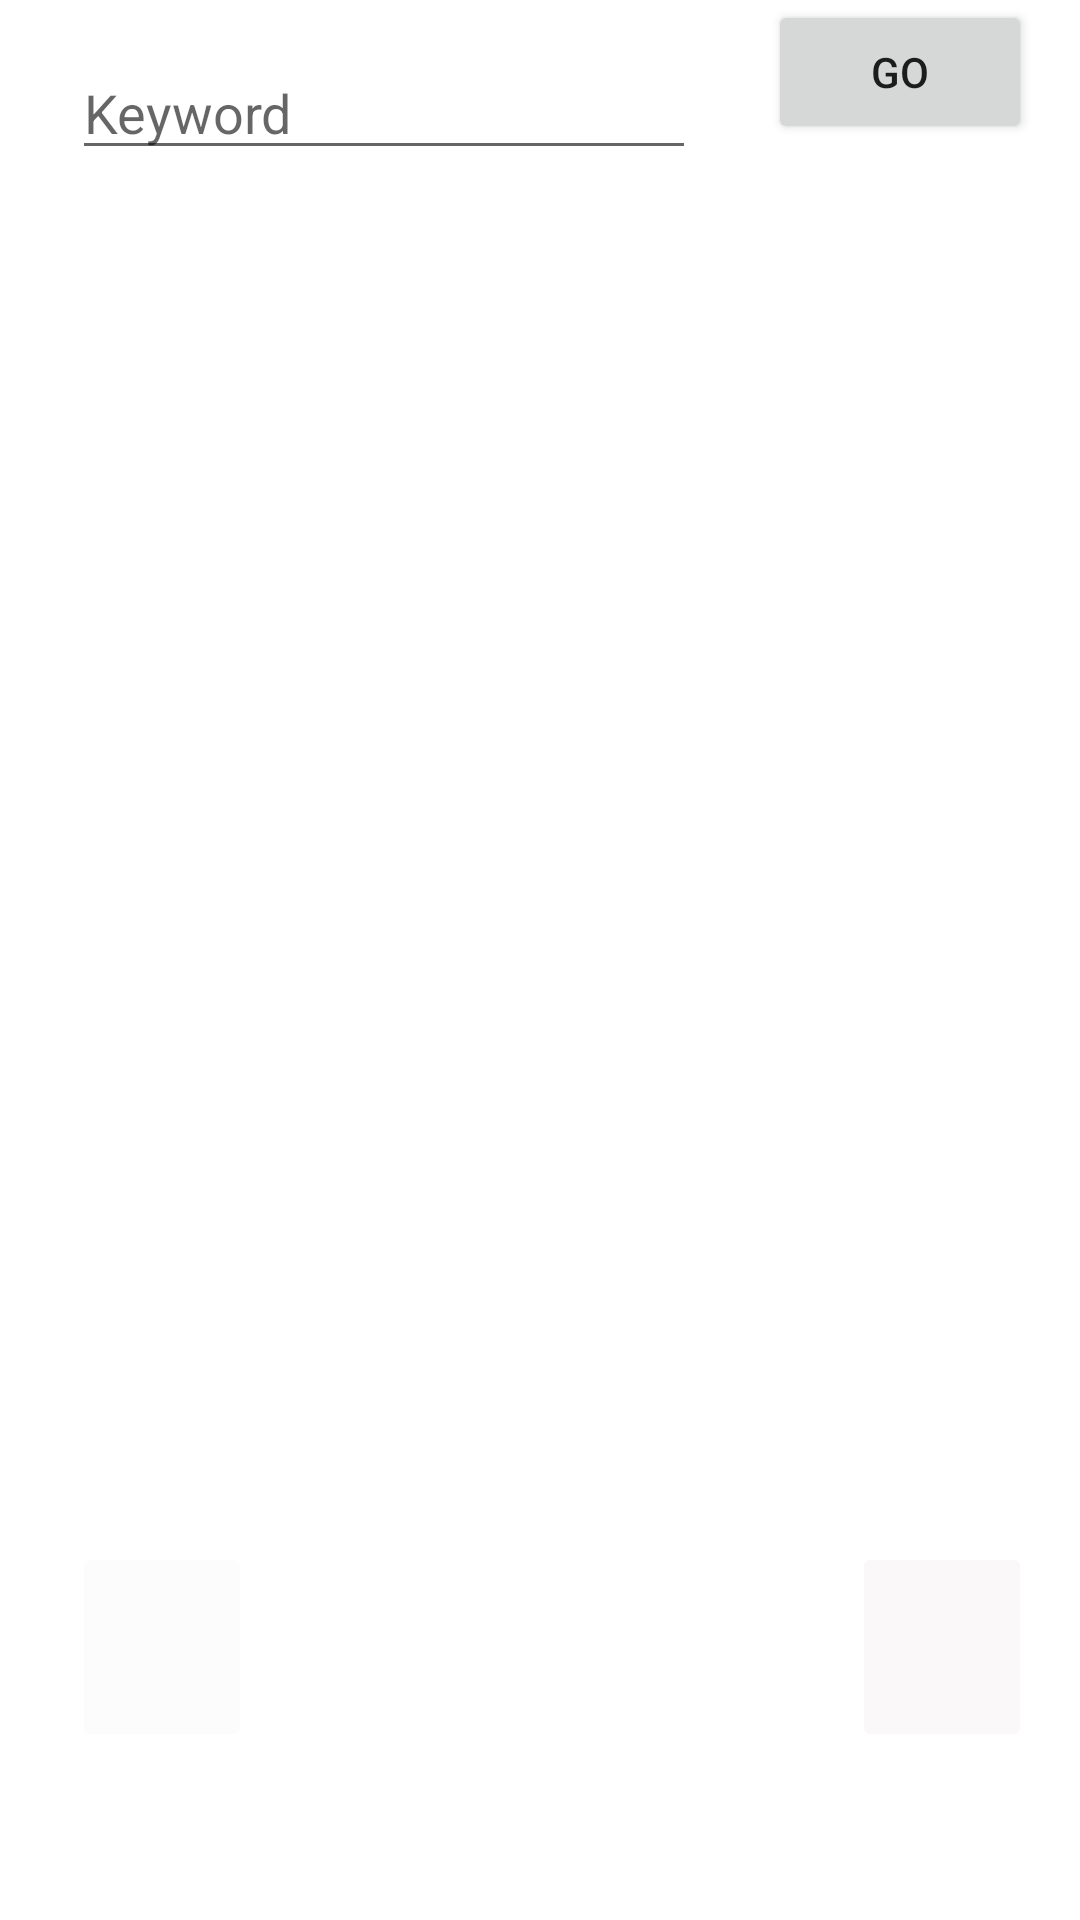

Write the Android layout XML for this screen, with the resource values it uses.
<!-- AndroidManifest.xml: application theme Theme.InClass_Sankara_Narayanan_002787959 -->
<!-- res/layout/activity_in_class05.xml -->
<?xml version="1.0" encoding="utf-8"?>
<androidx.constraintlayout.widget.ConstraintLayout xmlns:android="http://schemas.android.com/apk/res/android"
    xmlns:app="http://schemas.android.com/apk/res-auto"
    xmlns:tools="http://schemas.android.com/tools"
    android:layout_width="match_parent"
    android:layout_height="match_parent"
    tools:context=".InClass05.InClass05">

    <EditText
        android:id="@+id/search_box"
        android:layout_width="0dp"
        android:layout_height="wrap_content"
        android:layout_marginStart="24dp"
        android:layout_marginTop="24dp"
        android:layout_marginEnd="24dp"
        android:ems="10"
        android:hint="Keyword"
        android:inputType="textPersonName"
        app:layout_constraintBottom_toBottomOf="@+id/go_btn"
        app:layout_constraintEnd_toStartOf="@+id/go_btn"
        app:layout_constraintStart_toStartOf="parent"
        app:layout_constraintTop_toTopOf="parent" />

    <Button
        android:id="@+id/go_btn"
        android:layout_width="wrap_content"
        android:layout_height="wrap_content"
        android:layout_marginEnd="16dp"
        android:text="@string/go_btn_text"
        app:layout_constraintEnd_toEndOf="parent"
        tools:layout_editor_absoluteY="24dp" />

    <ImageView
        android:id="@+id/dispImg"
        android:layout_width="0dp"
        android:layout_height="0dp"
        android:layout_marginTop="16dp"
        android:layout_marginBottom="150dp"
        app:layout_constraintBottom_toBottomOf="parent"
        app:layout_constraintEnd_toEndOf="@+id/go_btn"
        app:layout_constraintStart_toStartOf="@+id/search_box"
        app:layout_constraintTop_toBottomOf="@+id/search_box"
        tools:srcCompat="@tools:sample/avatars" />

    <ImageButton
        android:id="@+id/prevBtn"
        android:layout_width="60dp"
        android:layout_height="70dp"
        android:layout_marginTop="24dp"
        android:backgroundTint="#FDFCFC"
        app:layout_constraintStart_toStartOf="@+id/dispImg"
        app:layout_constraintTop_toBottomOf="@+id/dispImg"
        app:srcCompat="@drawable/previous" />

    <ImageButton
        android:id="@+id/nextBtn"
        android:layout_width="60dp"
        android:layout_height="70dp"
        android:layout_marginTop="24dp"
        android:backgroundTint="#FAF8F8"
        app:layout_constraintEnd_toEndOf="@+id/dispImg"
        app:layout_constraintTop_toBottomOf="@+id/dispImg"
        app:srcCompat="@drawable/next" />

    <ProgressBar
        android:id="@+id/spiralProgressBar"
        style="?android:attr/progressBarStyle"
        android:layout_width="wrap_content"
        android:layout_height="wrap_content"
        app:layout_constraintBottom_toBottomOf="@+id/dispImg"
        app:layout_constraintEnd_toEndOf="@+id/dispImg"
        app:layout_constraintStart_toStartOf="@+id/dispImg"
        app:layout_constraintTop_toTopOf="@+id/dispImg" />

</androidx.constraintlayout.widget.ConstraintLayout>
<!-- resources referenced by this layout -->
<resources>
  <string name="go_btn_text">GO</string>
  <style name="Theme.InClass_Sankara_Narayanan_002787959" parent="Theme.MaterialComponents.DayNight.DarkActionBar">
          
          <item name="colorPrimary">@color/purple_500</item>
          <item name="colorPrimaryVariant">@color/purple_700</item>
          <item name="colorOnPrimary">@color/white</item>
          
          <item name="colorSecondary">@color/teal_200</item>
          <item name="colorSecondaryVariant">@color/teal_700</item>
          <item name="colorOnSecondary">@color/black</item>
          
          <item name="android:statusBarColor">?attr/colorPrimaryVariant</item>
          
      </style>
  <!-- not gathered from this repository: default colours our renderer supplied (Android Studio template values) -->
  <color name="purple_500">#FF6200EE</color>
  <color name="purple_700">#FF3700B3</color>
  <color name="teal_200">#FF03DAC5</color>
  <color name="teal_700">#FF018786</color>
  <color name="black">#FF000000</color>
  <color name="white">#FFFFFFFF</color>
</resources>
